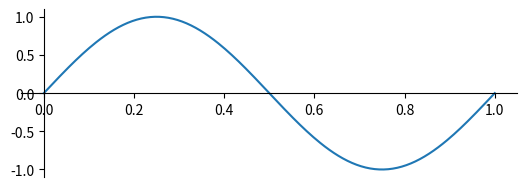

Generate this figure with matplotlib: (Note: this script raises an exception after producing the figure.)
#!/bin/env python

import numpy as np
import matplotlib.pyplot as plt

plt.subplot(211)

x = np.linspace(0.0, 1.0, 200)

k = 1.0

plt.plot(x, np.sin(2.0*np.pi*k*x))

xlabel = [0, 0.5, 1]
xlabelnames = [r"$0$", r"$L/2$", r"$L$"]

ylabel = [-1, 1]
ylabelnames = [r"$-1$", r"$1$"]


ax = plt.gca()
ax.spines['left'].set_position('zero')
ax.spines['right'].set_color('none')
ax.spines['bottom'].set_position('zero')
ax.spines['top'].set_color('none')
ax.spines['left'].set_smart_bounds(True)
ax.spines['bottom'].set_smart_bounds(True)
ax.xaxis.set_ticks_position('bottom')
ax.yaxis.set_ticks_position('left')

plt.xticks(xlabel, xlabelnames)
plt.yticks(ylabel, ylabelnames)

plt.ylim(-1.1,1.1)



plt.subplot(212)

x = np.linspace(0.0, 1.0, 200)

k = 4.0

plt.plot(x, np.sin(2.0*np.pi*k*x))

ax = plt.gca()
ax.spines['left'].set_position('zero')
ax.spines['right'].set_color('none')
ax.spines['bottom'].set_position('zero')
ax.spines['top'].set_color('none')
ax.spines['left'].set_smart_bounds(True)
ax.spines['bottom'].set_smart_bounds(True)
ax.xaxis.set_ticks_position('bottom')
ax.yaxis.set_ticks_position('left')

plt.xticks(xlabel, xlabelnames)
plt.yticks(ylabel, ylabelnames)

plt.ylim(-1.1,1.1)

plt.tight_layout()

plt.savefig("wavenumber.eps")


